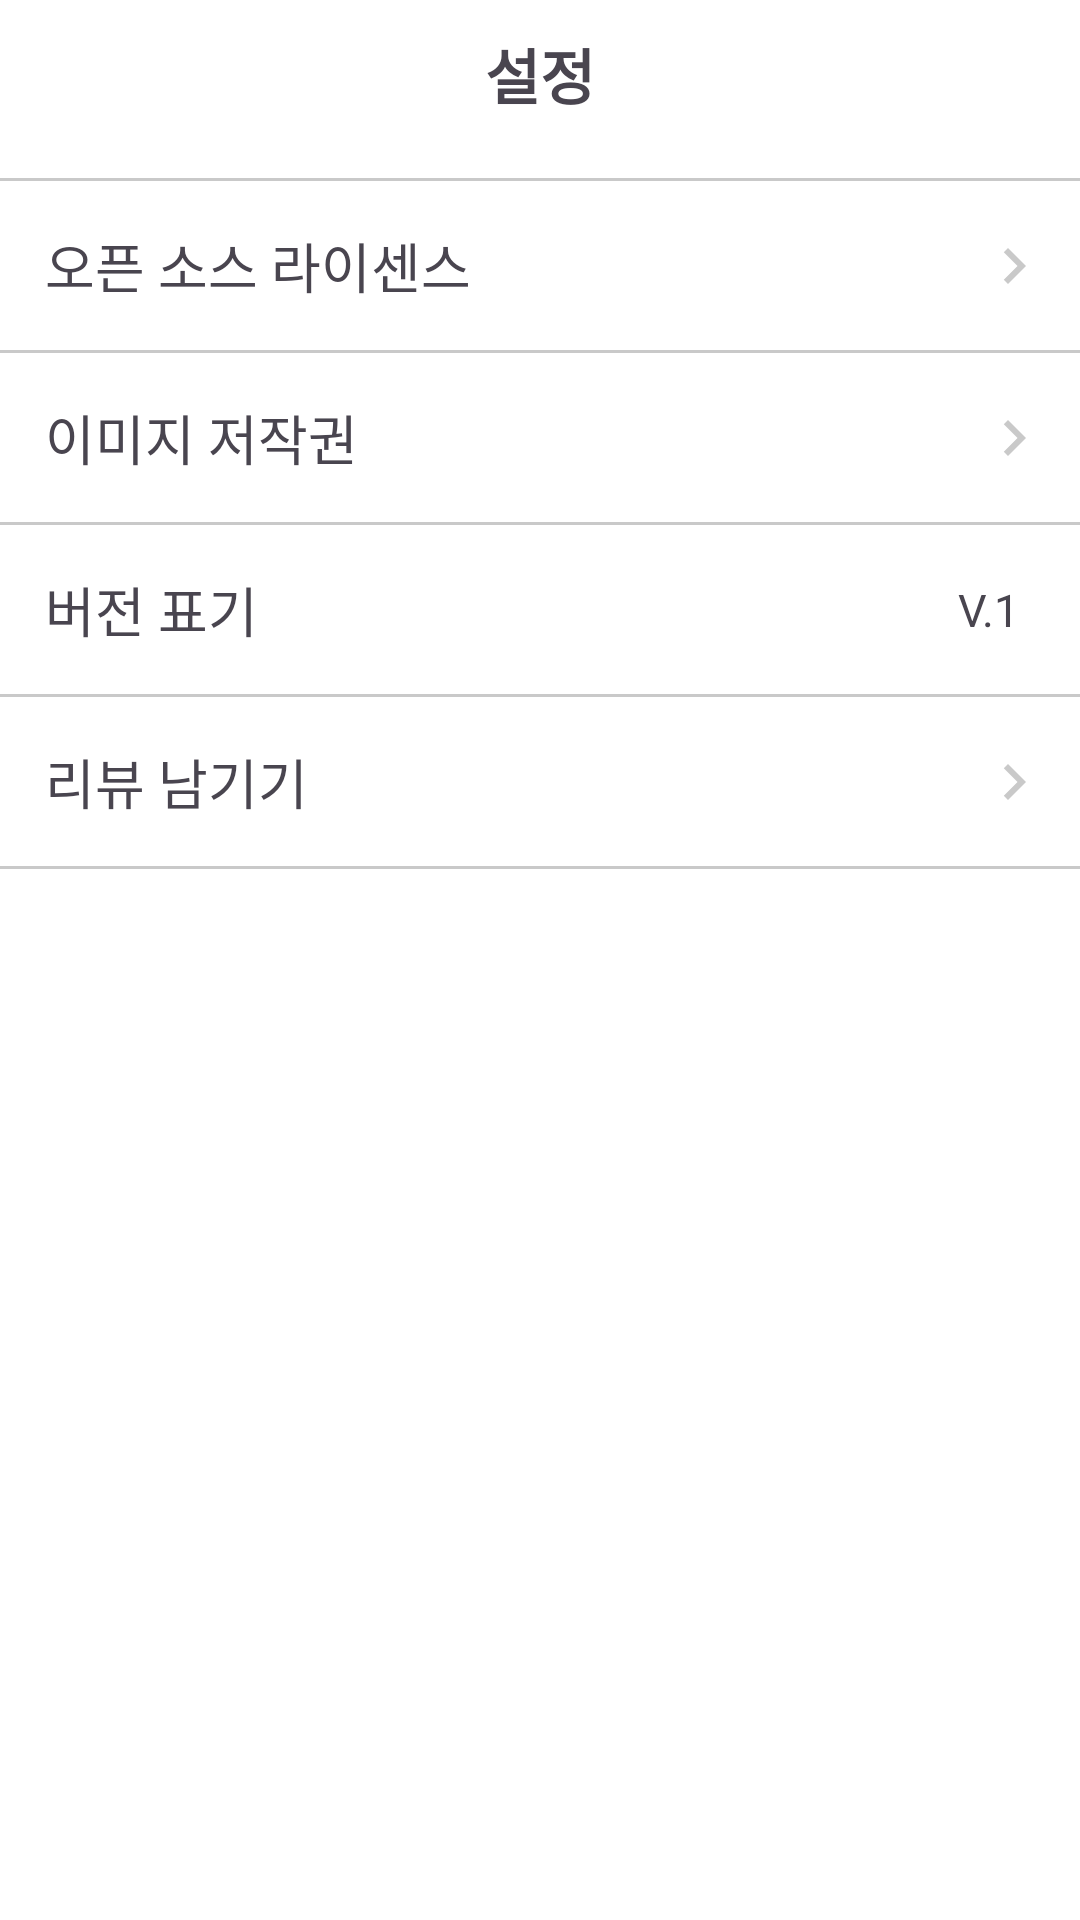

This screen was rendered from an Android layout file. Write that file and the resources it references.
<!-- AndroidManifest.xml: application theme Theme.MechuLee -->
<!-- res/layout/fragment_settings.xml -->
<?xml version="1.0" encoding="utf-8"?>
<layout xmlns:android="http://schemas.android.com/apk/res/android"
    xmlns:app="http://schemas.android.com/apk/res-auto">

    <androidx.constraintlayout.widget.ConstraintLayout
        android:layout_width="match_parent"
        android:layout_height="match_parent"
        android:background="@color/white">

        <androidx.appcompat.widget.AppCompatTextView
            android:id="@+id/settingId"
            android:layout_width="wrap_content"
            android:layout_height="wrap_content"
            android:layout_margin="10dp"
            android:text="설정"
            android:textSize="20sp"
            android:textStyle="bold"
            app:layout_constraintBottom_toTopOf="@id/settingLine"
            app:layout_constraintEnd_toEndOf="parent"
            app:layout_constraintStart_toStartOf="parent"
            app:layout_constraintTop_toTopOf="parent" />

        <View
            android:id="@+id/settingLine"
            android:layout_width="0dp"
            android:layout_height="1dp"
            android:layout_marginTop="10dp"
            android:background="@color/gray"
            app:layout_constraintBottom_toTopOf="@+id/openSourceText"
            app:layout_constraintEnd_toEndOf="parent"
            app:layout_constraintStart_toStartOf="parent"
            app:layout_constraintTop_toBottomOf="@id/settingId" />

        <androidx.appcompat.widget.AppCompatTextView
            android:id="@+id/openSourceText"
            android:layout_width="0dp"
            android:layout_height="wrap_content"
            android:layout_margin="15dp"
            android:text="오픈 소스 라이센스"
            android:textSize="18sp"
            app:layout_constraintBottom_toTopOf="@id/openSourceLine"
            app:layout_constraintEnd_toEndOf="parent"
            app:layout_constraintStart_toStartOf="parent"
            app:layout_constraintTop_toBottomOf="@id/settingLine" />

        <androidx.appcompat.widget.AppCompatImageView
            android:id="@+id/openSourceArrow"
            android:layout_width="wrap_content"
            android:layout_height="wrap_content"
            android:layout_marginRight="10dp"
            android:src="@drawable/right_arrow_icon"
            app:layout_constraintBottom_toTopOf="@id/openSourceLine"
            app:layout_constraintEnd_toEndOf="parent"
            app:layout_constraintTop_toBottomOf="@+id/settingLine" />

        <View
            android:id="@+id/openSourceLine"
            android:layout_width="0dp"
            android:layout_height="1dp"
            android:background="@color/gray"
            app:layout_constraintBottom_toTopOf="@+id/imageText"
            app:layout_constraintEnd_toEndOf="parent"
            app:layout_constraintStart_toStartOf="parent"
            app:layout_constraintTop_toBottomOf="@id/openSourceText" />

        <androidx.appcompat.widget.AppCompatTextView
            android:id="@+id/imageText"
            android:layout_width="0dp"
            android:layout_height="wrap_content"
            android:layout_margin="15dp"
            android:gravity="start"
            android:text="이미지 저작권"
            android:textSize="18sp"
            app:layout_constraintBottom_toTopOf="@id/imageLine"
            app:layout_constraintEnd_toEndOf="parent"
            app:layout_constraintStart_toStartOf="parent"
            app:layout_constraintTop_toBottomOf="@id/openSourceLine" />

        <androidx.appcompat.widget.AppCompatImageView
            android:layout_width="wrap_content"
            android:layout_height="wrap_content"
            android:layout_marginEnd="10dp"
            android:src="@drawable/right_arrow_icon"
            app:layout_constraintBottom_toTopOf="@id/imageLine"
            app:layout_constraintEnd_toEndOf="parent"
            app:layout_constraintTop_toBottomOf="@+id/openSourceLine" />

        <View
            android:id="@+id/imageLine"
            android:layout_width="0dp"
            android:layout_height="1dp"
            android:background="@color/gray"
            app:layout_constraintBottom_toTopOf="@+id/versionText"
            app:layout_constraintEnd_toEndOf="parent"
            app:layout_constraintStart_toStartOf="parent"
            app:layout_constraintTop_toBottomOf="@id/imageText" />

        <androidx.appcompat.widget.AppCompatTextView
            android:id="@+id/versionText"
            android:layout_width="wrap_content"
            android:layout_height="wrap_content"
            android:layout_margin="15dp"
            android:text="버전 표기"
            android:textSize="18sp"
            app:layout_constraintBottom_toTopOf="@+id/versionLine"
            app:layout_constraintStart_toStartOf="parent"
            app:layout_constraintTop_toBottomOf="@+id/imageLine" />

        <androidx.appcompat.widget.AppCompatTextView
            android:id="@+id/version"
            android:layout_width="wrap_content"
            android:layout_height="wrap_content"
            android:layout_marginEnd="20dp"
            android:text="V.1"
            android:textSize="15sp"
            app:layout_constraintBottom_toTopOf="@+id/versionLine"
            app:layout_constraintEnd_toEndOf="parent"
            app:layout_constraintTop_toBottomOf="@+id/imageLine" />

        <View
            android:id="@+id/versionLine"
            android:layout_width="0dp"
            android:layout_height="1dp"
            android:background="@color/gray"
            app:layout_constraintBottom_toTopOf="@id/reviewText"
            app:layout_constraintEnd_toEndOf="parent"
            app:layout_constraintStart_toStartOf="parent"
            app:layout_constraintTop_toBottomOf="@id/versionText" />

        <androidx.appcompat.widget.AppCompatTextView
            android:id="@+id/reviewText"
            android:layout_width="0dp"
            android:layout_height="wrap_content"
            android:layout_margin="15dp"
            android:gravity="start"
            android:text="리뷰 남기기"
            android:textSize="18sp"
            app:layout_constraintBottom_toTopOf="@id/reviewLine"
            app:layout_constraintEnd_toEndOf="parent"
            app:layout_constraintStart_toStartOf="parent"
            app:layout_constraintTop_toBottomOf="@id/versionLine" />

        <androidx.appcompat.widget.AppCompatImageView
            android:layout_width="wrap_content"
            android:layout_height="wrap_content"
            android:layout_marginEnd="10dp"
            android:src="@drawable/right_arrow_icon"
            app:layout_constraintBottom_toTopOf="@id/versionLine"
            app:layout_constraintEnd_toEndOf="parent"
            app:layout_constraintTop_toBottomOf="@+id/reviewLine" />

        <View
            android:id="@+id/reviewLine"
            android:layout_width="0dp"
            android:layout_height="1dp"
            android:background="@color/gray"
            app:layout_constraintBottom_toBottomOf="@id/reviewText"
            app:layout_constraintEnd_toEndOf="parent"
            app:layout_constraintStart_toStartOf="parent"
            app:layout_constraintTop_toBottomOf="@id/reviewText" />


    </androidx.constraintlayout.widget.ConstraintLayout>

</layout>
<!-- resources referenced by this layout -->
<resources>
  <color name="gray">#C9C9C9</color>
  <color name="white">#FFFFFFFF</color>
  <!-- drawable right_arrow_icon (drawable) -->
  <vector android:height="24dp" android:tint="#C9C9C9"
      android:viewportHeight="24" android:viewportWidth="24"
      android:width="24dp" xmlns:android="http://schemas.android.com/apk/res/android">
      <path android:fillColor="@android:color/white" android:pathData="M10,6L8.59,7.41 13.17,12l-4.58,4.59L10,18l6,-6z"/>
  </vector>
  <style name="Theme.MechuLee" parent="Base.Theme.MechuLee" />
  <style name="Base.Theme.MechuLee" parent="Theme.Material3.DayNight.NoActionBar">
          
          
  
          <item name="android:windowLightStatusBar">true</item>
      </style>
</resources>
